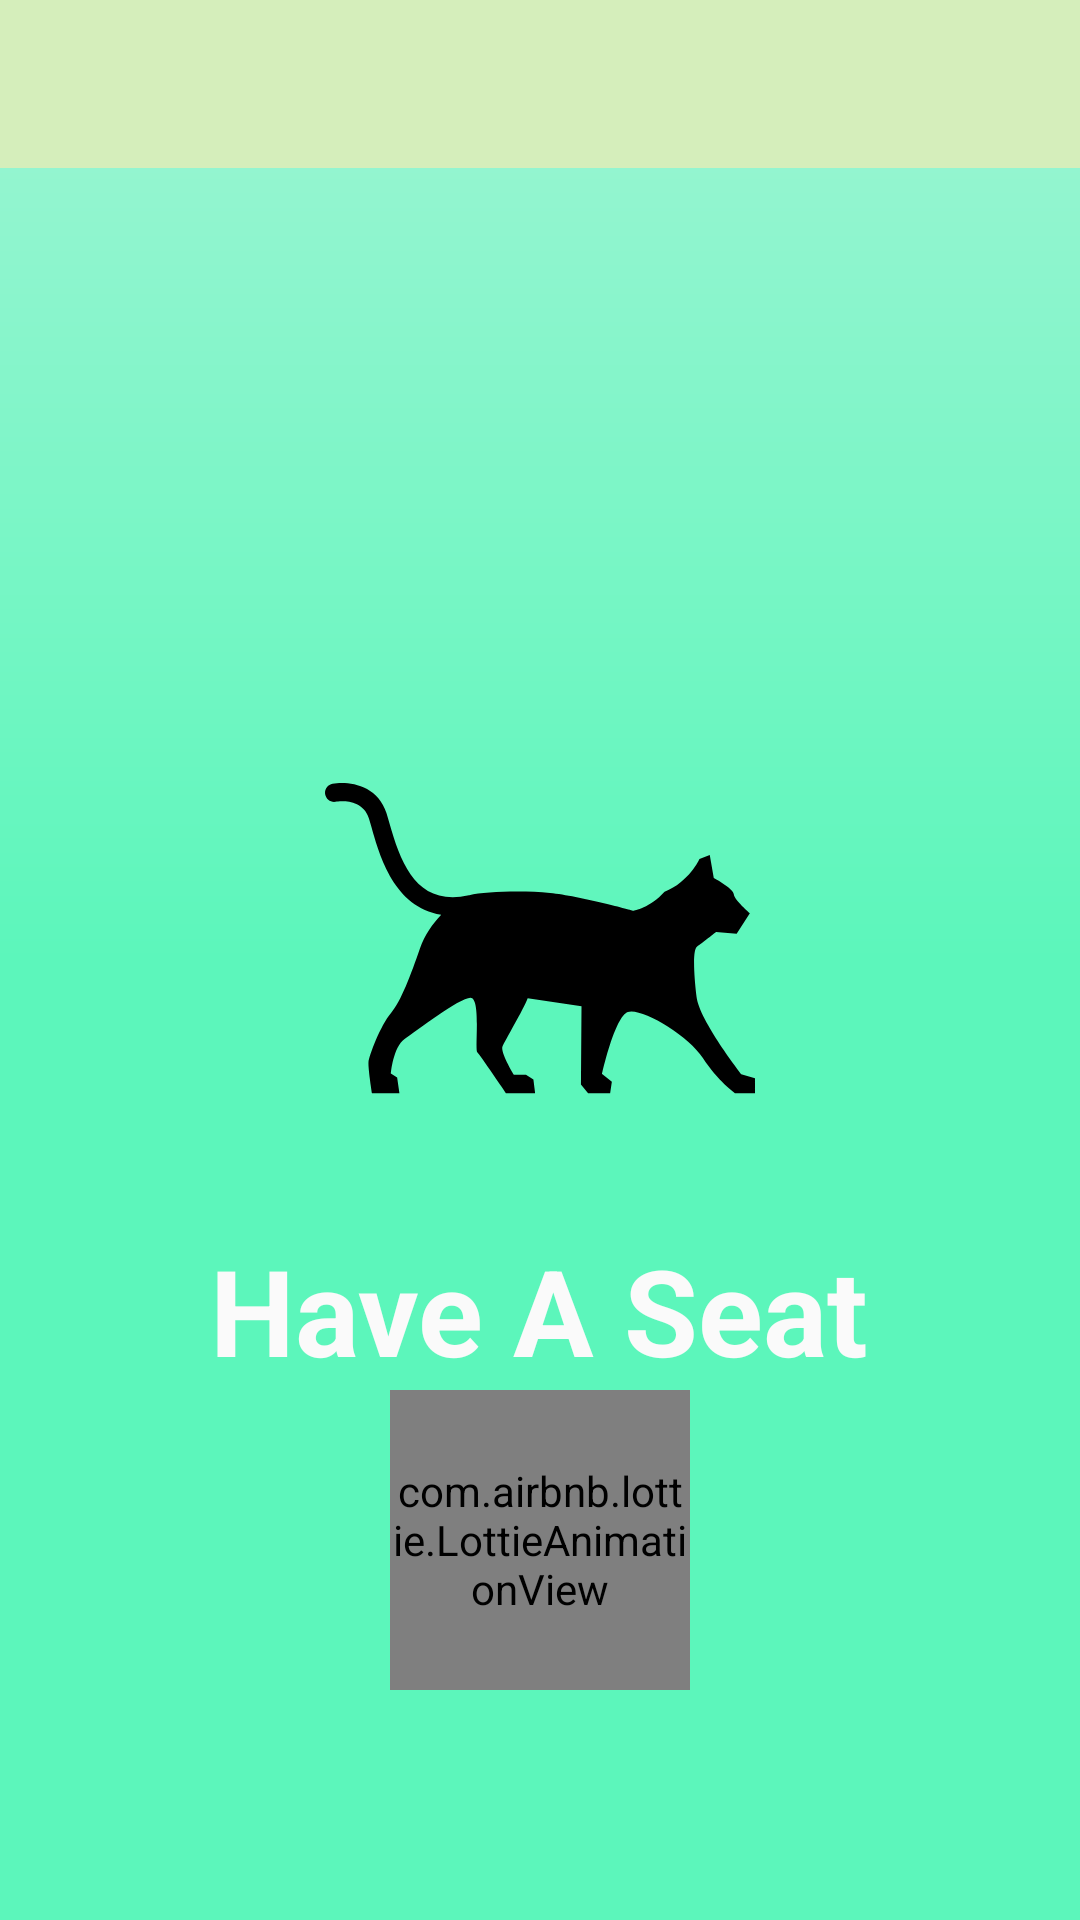

Reconstruct the res/layout file that produces this screen, plus the resources it refers to.
<!-- AndroidManifest.xml: activity theme CustomTheme -->
<!-- res/layout/activity_main.xml -->
<?xml version="1.0" encoding="utf-8"?>
<RelativeLayout xmlns:android="http://schemas.android.com/apk/res/android"
    xmlns:app="http://schemas.android.com/apk/res-auto"
    xmlns:tools="http://schemas.android.com/tools"
    android:layout_width="match_parent"
    android:layout_height="match_parent"
    tools:context=".MainActivity"
    android:background="@drawable/splash_gradiant"
    android:id="@+id/relative_layout"





    >

    <Toolbar
        android:layout_width="match_parent"
        android:layout_height="?attr/actionBarSize"
        android:background="@color/lemonGreen"
        />


    <ImageView
        android:id="@+id/brand_logo"
        android:layout_width="180dp"
        android:layout_height="180dp"
        android:layout_centerInParent="true"
        android:src="@drawable/ic_cat" />

    <Button
        android:id="@+id/btn_logo"
        android:layout_width="140dp"
        android:layout_height="100dp"
        android:layout_centerInParent="true"
        android:background="@android:color/transparent" />

    <TextView
        android:visibility="visible"
        android:id="@+id/brand_name"
        android:layout_width="wrap_content"
        android:layout_height="wrap_content"
        android:layout_below="@id/brand_logo"
        android:layout_centerHorizontal="true"
        android:text="Have A Seat"
        android:textSize="40dp"
        android:textStyle="bold"
        android:textColor="@color/smokyWhite"

        />


    <com.airbnb.lottie.LottieAnimationView
        android:id="@+id/like_btn"
        android:layout_width="100dp"
        android:layout_height="100dp"
        android:layout_below="@id/brand_name"
        android:layout_centerHorizontal="true"
        android:background="@color/mint_deep"
        app:lottie_autoPlay="false"
        app:lottie_fileName="heart.json"
        app:lottie_loop="false" />


</RelativeLayout>
<!-- resources referenced by this layout -->
<resources>
  <color name="lemonGreen">#D5EEBB</color>
  <color name="mint_deep">#FF5CF6BB</color>
  <color name="smokyWhite">#fafafa</color>
  <!-- drawable ic_cat (drawable) -->
  <vector xmlns:android="http://schemas.android.com/apk/res/android"
      android:width="30dp"
      android:height="37.5dp"
      android:viewportWidth="30"
      android:viewportHeight="37.5">
    <path
        android:fillColor="#FF000000"
        android:pathData="M29.04,26.682c0,0 -2.916,-3.715 -3.116,-5.354c-0.199,-1.637 -0.28,-3.316 0.04,-3.516c0.319,-0.199 1.318,-0.998 1.318,-0.998l1.439,0.119l0.919,-1.438c0,0 -1.079,-0.92 -1.119,-1.318c-0.04,-0.4 -1.398,-1.119 -1.398,-1.119l-0.279,-1.598l-0.719,0.279c0,0 -0.72,1.598 -2.436,2.277c-0.999,1.119 -2.157,1.318 -2.157,1.318s-3.755,-1.039 -5.832,-1.238c-1.889,-0.182 -4.563,-0.098 -5.635,0.158c-0.009,0.002 -0.018,0 -0.025,0.002c-3.583,0.77 -4.705,-2.059 -5.549,-5.021c-0.073,-0.258 -0.141,-0.494 -0.205,-0.697c-0.64,-2.023 -2.737,-2.217 -3.758,-2.035c-0.347,0.063 -0.576,0.391 -0.517,0.738c0.06,0.346 0.389,0.58 0.738,0.521c0.189,-0.033 1.865,-0.271 2.316,1.16c0.062,0.193 0.125,0.418 0.195,0.662c0.542,1.902 1.574,5.521 4.849,6.021c-0.595,0.623 -1.166,1.426 -1.479,2.324c-0.639,1.838 -1.317,3.676 -2.036,4.516c-0.72,0.838 -1.519,2.955 -1.559,3.395c-0.04,0.439 0.24,2.158 0.24,2.158h1.917l-0.159,-1.08l-0.439,-0.279c0,0 0.159,-1.836 0.958,-2.396c0.798,-0.559 3.835,-2.875 4.594,-2.875c0.759,0 0.279,3.594 0.479,3.795c0.2,0.199 1.998,2.836 1.998,2.836h2.037l-0.12,-0.959l-0.519,-0.32h-0.839c0,0 -0.959,-1.557 -0.8,-1.957c0.16,-0.398 1.479,-2.596 1.759,-3.355l3.755,0.559l-0.04,5.434l0.499,0.6h1.538l0.12,-0.799l-0.679,-0.539c0,0 0.878,-3.975 1.797,-4.295c0.919,-0.32 4.194,1.598 5.232,3.195c1.039,1.598 2.237,2.438 2.237,2.438h1.398v-1.039L29.04,26.682z"/>
  </vector>
  <!-- drawable splash_gradiant (drawable) -->
  <?xml version="1.0" encoding="UTF-8"?>
  <shape xmlns:android="http://schemas.android.com/apk/res/android" android:shape="rectangle" >
  
      <gradient
          android:angle="90"
          android:centerColor="#FF5CF6BB"
          android:endColor="#9FF5D4"
          android:startColor="#FF5CF6BB"
          android:type="linear" />
  
      <corners
          android:radius="0dp"/>
  
  </shape>
  <style name="CustomTheme" parent="Theme.AppCompat.Light.NoActionBar" />
</resources>
